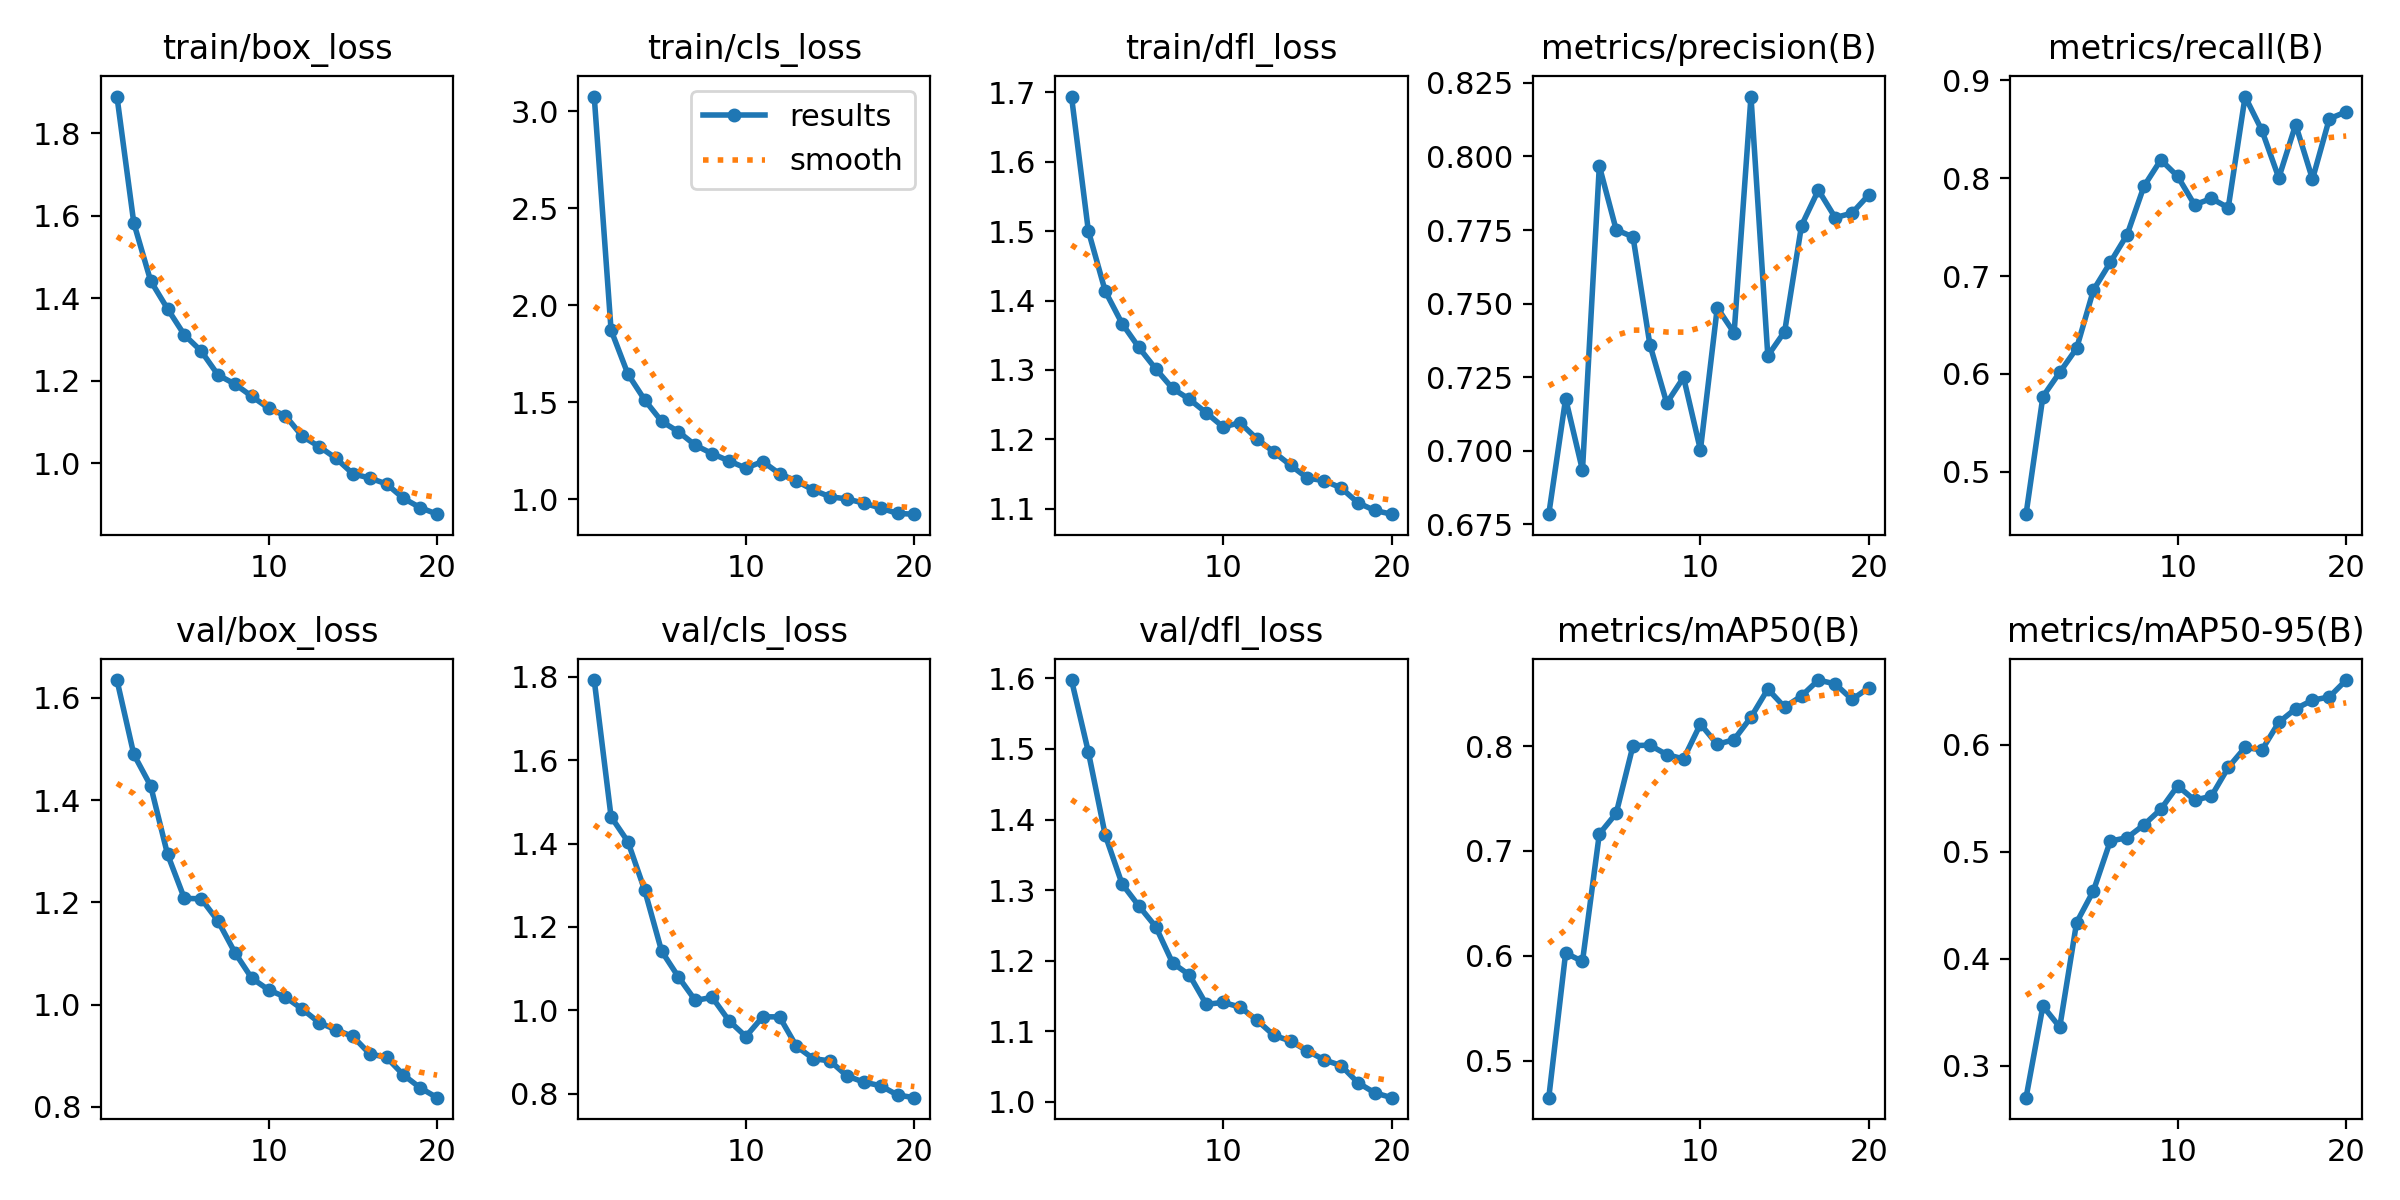

Values plotted in this chart, from the file beside it:
epoch, time, train/box_loss, train/cls_loss, train/dfl_loss, metrics/precision(B), metrics/recall(B), metrics/mAP50(B), metrics/mAP50-95(B), val/box_loss, val/cls_loss, val/dfl_loss, lr/pg0, lr/pg1, lr/pg2
1, 48.36, 1.889, 3.077, 1.694, 0.6784, 0.4568, 0.4647, 0.2704, 1.635, 1.792, 1.598, 0.0001942, 0.0001942, 0.0001942
2, 90.02, 1.583, 1.873, 1.5, 0.7177, 0.577, 0.6027, 0.356, 1.489, 1.464, 1.496, 0.0003709, 0.0003709, 0.0003709
3, 130, 1.442, 1.646, 1.414, 0.6933, 0.6017, 0.5947, 0.3363, 1.428, 1.404, 1.378, 0.0005282, 0.0005282, 0.0005282
4, 169.6, 1.374, 1.512, 1.367, 0.7968, 0.6262, 0.7162, 0.434, 1.294, 1.287, 1.309, 0.0005007, 0.0005007, 0.0005007
5, 209.3, 1.311, 1.403, 1.332, 0.7751, 0.6858, 0.7358, 0.4637, 1.208, 1.142, 1.277, 0.0004716, 0.0004716, 0.0004716
6, 249, 1.272, 1.349, 1.302, 0.7726, 0.714, 0.8005, 0.5101, 1.207, 1.08, 1.248, 0.0004425, 0.0004425, 0.0004425
7, 288.9, 1.214, 1.279, 1.273, 0.7361, 0.7424, 0.8009, 0.5132, 1.163, 1.024, 1.197, 0.0004134, 0.0004134, 0.0004134
8, 328.3, 1.192, 1.236, 1.258, 0.7162, 0.7919, 0.7919, 0.5253, 1.102, 1.032, 1.18, 0.0003843, 0.0003843, 0.0003843
9, 370, 1.162, 1.198, 1.238, 0.7249, 0.8187, 0.7877, 0.5399, 1.052, 0.9753, 1.138, 0.0003552, 0.0003552, 0.0003552
10, 409.6, 1.133, 1.162, 1.218, 0.7002, 0.8019, 0.8211, 0.5616, 1.029, 0.9375, 1.141, 0.000326, 0.000326, 0.000326
11, 502.4, 1.115, 1.195, 1.224, 0.7486, 0.7728, 0.8016, 0.5483, 1.015, 0.9849, 1.134, 0.0002969, 0.0002969, 0.0002969
12, 545.9, 1.065, 1.133, 1.201, 0.74, 0.7793, 0.8063, 0.552, 0.9912, 0.9846, 1.116, 0.0002678, 0.0002678, 0.0002678
13, 590.4, 1.04, 1.095, 1.182, 0.8204, 0.7699, 0.8276, 0.5789, 0.9648, 0.9141, 1.094, 0.0002387, 0.0002387, 0.0002387
14, 631.4, 1.012, 1.049, 1.163, 0.7322, 0.8834, 0.8544, 0.5975, 0.9506, 0.8844, 1.086, 0.0002096, 0.0002096, 0.0002096
15, 674.1, 0.9741, 1.014, 1.144, 0.7405, 0.8487, 0.8371, 0.5952, 0.9379, 0.8791, 1.072, 0.0001805, 0.0001805, 0.0001805
16, 713.2, 0.9637, 1.003, 1.141, 0.7765, 0.8003, 0.8479, 0.621, 0.9037, 0.843, 1.059, 0.0001514, 0.0001514, 0.0001514
17, 751.6, 0.9494, 0.9811, 1.13, 0.7886, 0.8548, 0.863, 0.6337, 0.8969, 0.8283, 1.051, 0.0001223, 0.0001223, 0.0001223
18, 791.5, 0.9145, 0.9557, 1.109, 0.7792, 0.799, 0.8593, 0.6417, 0.8626, 0.8196, 1.027, 9.3198e-05, 9.3198e-05, 9.3198e-05
19, 830.7, 0.892, 0.9278, 1.098, 0.7808, 0.8608, 0.8445, 0.6447, 0.8372, 0.7974, 1.013, 6.4092e-05, 6.4092e-05, 6.4092e-05
20, 868.1, 0.8761, 0.9242, 1.092, 0.787, 0.8678, 0.8557, 0.6605, 0.818, 0.791, 1.006, 3.4986e-05, 3.4986e-05, 3.4986e-05
